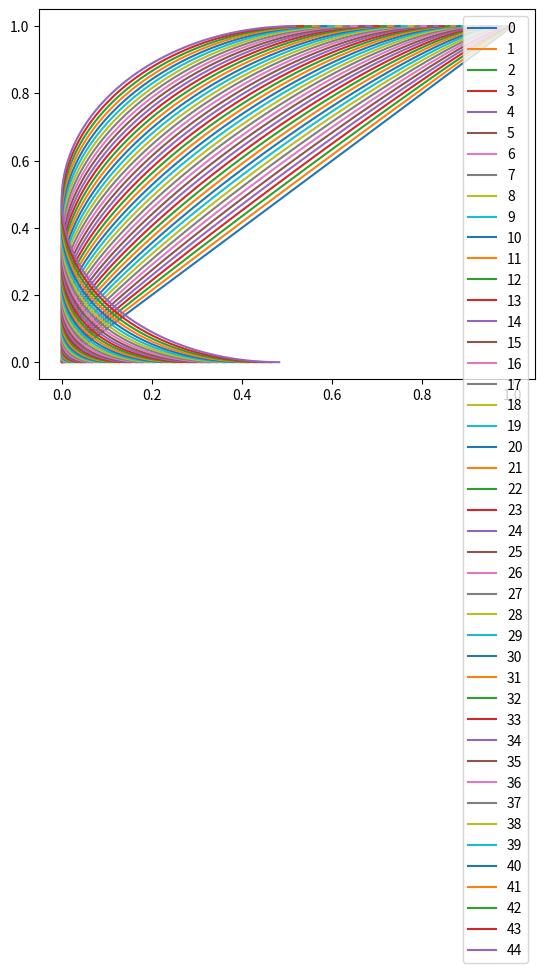

Reproduce this figure in Python.
import numpy
import matplotlib.pyplot as plt

array1d_degree = numpy.linspace( 0,90,num=100 )
array1d_rad = numpy.radians( array1d_degree )
array1d_cos2 = numpy.cos( array1d_rad )**2

for int_i in range(0,45):
    array1d_degree_new = array1d_degree + int_i
    array1d_rad_new = numpy.radians( array1d_degree_new )
    array1d_cos2_new = numpy.cos( array1d_rad_new )**2
    plt.plot( array1d_cos2_new, array1d_cos2, label=int_i )
plt.legend()
plt.show()
